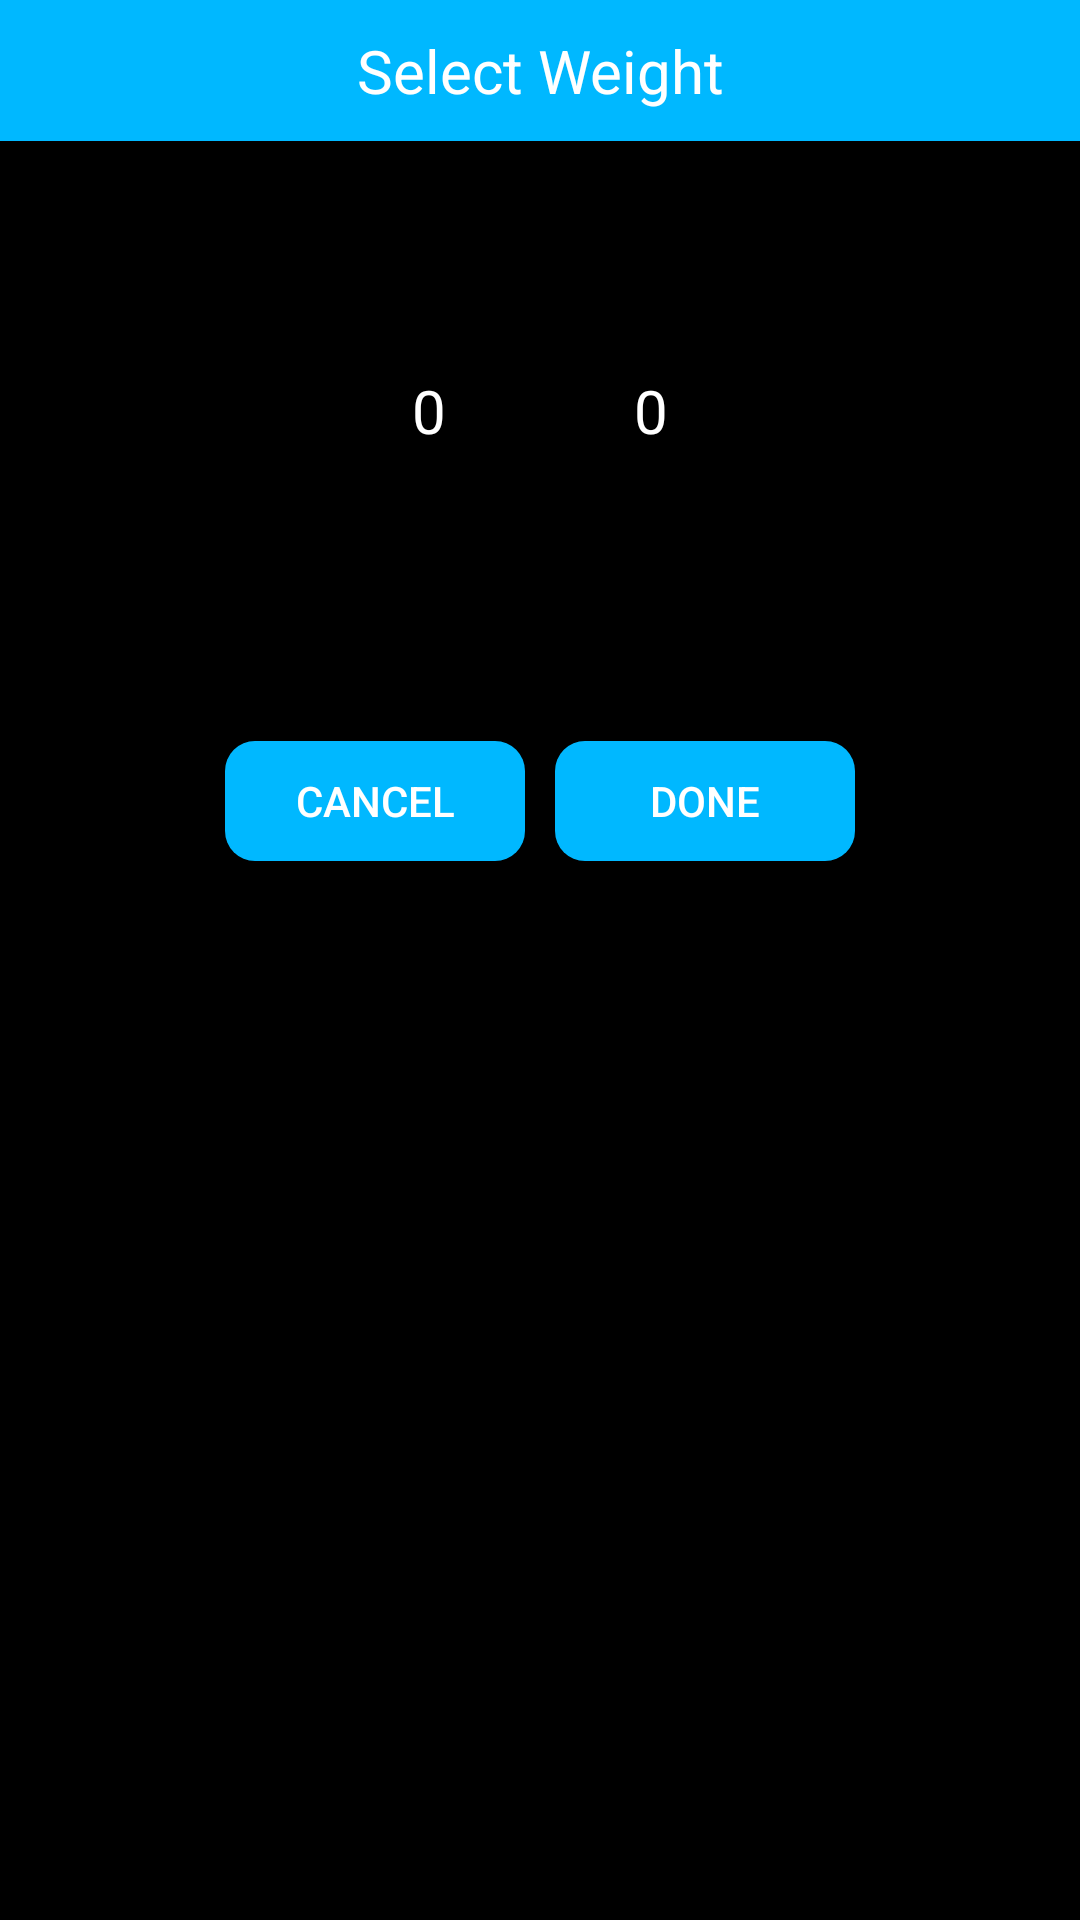

Android layout source for this screen:
<!-- AndroidManifest.xml: application theme Theme.HIT -->
<!-- res/layout/picker_dialog.xml -->
<?xml version="1.0" encoding="utf-8"?>

<RelativeLayout xmlns:android="http://schemas.android.com/apk/res/android"
    android:layout_width="match_parent"
    android:layout_height="wrap_content"
    android:background="@color/black">

    <androidx.appcompat.widget.AppCompatTextView
        android:id="@+id/title"
        android:layout_width="match_parent"
        android:layout_height="wrap_content"
        android:background="@color/primary"
        android:text="Select Weight"
        android:padding="10dp"
        android:textSize="20sp"
        android:textColor="@color/white"
        android:gravity="center"/>
    <LinearLayout
        android:layout_below="@id/title"
        android:id="@+id/picker_layout"
        android:layout_width="wrap_content"
        android:layout_height="wrap_content"
        android:orientation="horizontal"
        android:layout_marginTop="40dp"
        android:layout_marginBottom="40dp"
        android:layout_centerHorizontal="true">

        <NumberPicker
            android:id="@+id/picker_one"
            android:layout_width="wrap_content"
            android:layout_height="100dp"
            android:descendantFocusability="blocksDescendants"
            android:theme="@style/NumberPickerText"
            android:selectionDividerHeight="0dp"/>


        <NumberPicker
            android:id="@+id/picker_two"
            android:layout_width="wrap_content"
            android:layout_height="100dp"
            android:layout_marginStart="10dp"
            android:descendantFocusability="blocksDescendants"
            android:theme="@style/NumberPickerText"
            android:selectionDividerHeight="0dp"/>
    </LinearLayout>

    <LinearLayout
       android:layout_below="@id/picker_layout"
        android:layout_width="match_parent"
        android:layout_height="wrap_content"
        android:gravity="center_horizontal"
        android:layout_marginTop="20dp"
        android:layout_marginBottom="20dp"
        android:orientation="horizontal">

        <androidx.appcompat.widget.AppCompatButton
            android:id="@+id/cancel_button"
            android:layout_width="100dp"
            android:layout_height="40dp"
            android:textColor="@color/white"
            android:text="CANCEL"
            android:background="@drawable/save_button_blue_rounded"/>


        <androidx.appcompat.widget.AppCompatButton
            android:id="@+id/done_button"
            android:layout_width="100dp"
            android:layout_height="40dp"
            android:textColor="@color/white"
            android:text="DONE"
            android:background="@drawable/save_button_blue_rounded"
            android:layout_marginStart="10dp" />
    </LinearLayout>



</RelativeLayout>
<!-- resources referenced by this layout -->
<resources>
  <color name="black">#FF000000</color>
  <color name="primary">#00B8FF</color>
  <color name="white">#FFF</color>
  <!-- drawable save_button_blue_rounded (drawable) -->
  <?xml version="1.0" encoding="utf-8"?>
  
  <shape xmlns:android="http://schemas.android.com/apk/res/android"
      android:shape="rectangle" android:padding="10dp">
      
      <solid android:color="#00B8FF"/>
      <corners android:radius="10dp"/>
  </shape>
  <style name="NumberPickerText" parent="Theme.AppCompat.Light.NoActionBar">
          <item name="android:textSize">20sp</item>
          <item name="android:textColorPrimary">@color/white</item>
  
      </style>
  <style name="Theme.HIT" parent="Theme.MaterialComponents.DayNight.DarkActionBar">
          
          <item name="colorPrimary">@color/purple_500</item>
          <item name="colorPrimaryVariant">@color/purple_700</item>
          <item name="colorOnPrimary">@color/white</item>
          
          <item name="colorSecondary">@color/teal_200</item>
          <item name="colorSecondaryVariant">@color/teal_700</item>
          <item name="colorOnSecondary">@color/black</item>
          
          <item name="android:statusBarColor">@color/black</item>
          
      </style>
  <color name="purple_500">#FF6200EE</color>
  <color name="purple_700">#FF3700B3</color>
  <color name="teal_200">#FF03DAC5</color>
  <color name="teal_700">#FF018786</color>
</resources>
